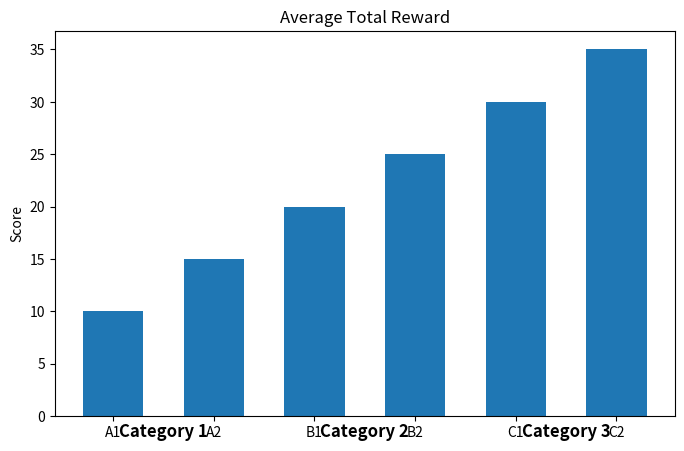

The script that saved this image:
import numpy as np
import matplotlib.pyplot as plt

# 数据
categories = ["Category 1", "Category 2", "Category 3"]  # 大类
subcategories = [
    ["A1", "A2"],   # Category 1 下的小类
    ["B1", "B2"],   # Category 2 下的小类
    ["C1", "C2"]    # Category 3 下的小类
]
values = [
    [10, 15],   # Category 1 下的小类数据
    [20, 25],   # Category 2 下的小类数据
    [30, 35]    # Category 3 下的小类数据
]

# 计算 x 轴刻度位置
x_positions = []  # 存储每个柱子的 x 坐标
labels = []  # 存储每个柱子的小类标签
category_positions = []  # 存储大类的中心位置
current_x = 0

for i, subs in enumerate(subcategories):
    category_positions.append(current_x + (len(subs) - 1) / 2)  # 计算大类的中心位置
    for sub in subs:
        x_positions.append(current_x)
        labels.append(sub)  # 记录小类标签
        current_x += 1

# 画柱形图
fig, ax = plt.subplots(figsize=(8, 5))
ax.bar(x_positions, np.concatenate(values), width=0.6)

# 设置 x 轴
ax.set_xticks(x_positions)
ax.set_xticklabels(labels, rotation=0)  # 小类标签

# 添加大类标签
for i, category in enumerate(categories):
    ax.text(category_positions[i], -2, category, ha='center', fontsize=12, fontweight='bold')

# 其他图表设置
ax.set_ylabel("Score")
ax.set_title("Average Total Reward")

plt.show()

